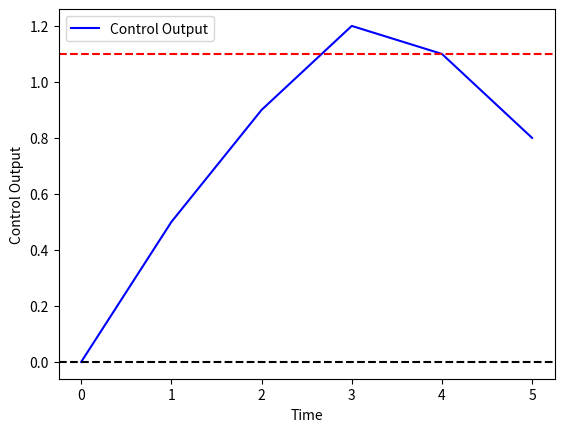

Here is the Python script that generated this plot:
# -*- coding: utf-8 -*-

import matplotlib.pyplot as plt

# 시간과 제어 출력 데이터를 가정하고 리스트로 초기화
time = [0, 1, 2, 3, 4, 5]  # 시간 데이터 (예: 초 단위)
control_output = [0, 0.5, 0.9, 1.2, 1.1, 0.8]  # 제어 출력 데이터

# 그래프 그리기
plt.plot(time, control_output, 'b-', label='Control Output')
plt.axhline(y=0, color='k', linestyle='--')  # x축과 수평선 그리기
plt.axhline(y=1.1, color='r', linestyle='--')  # 목표 값에 해당하는 가로선 그리기

# 축 레이블과 범례 설정
plt.xlabel('Time')
plt.ylabel('Control Output')
plt.legend()

# 그래프 표시
plt.show()
